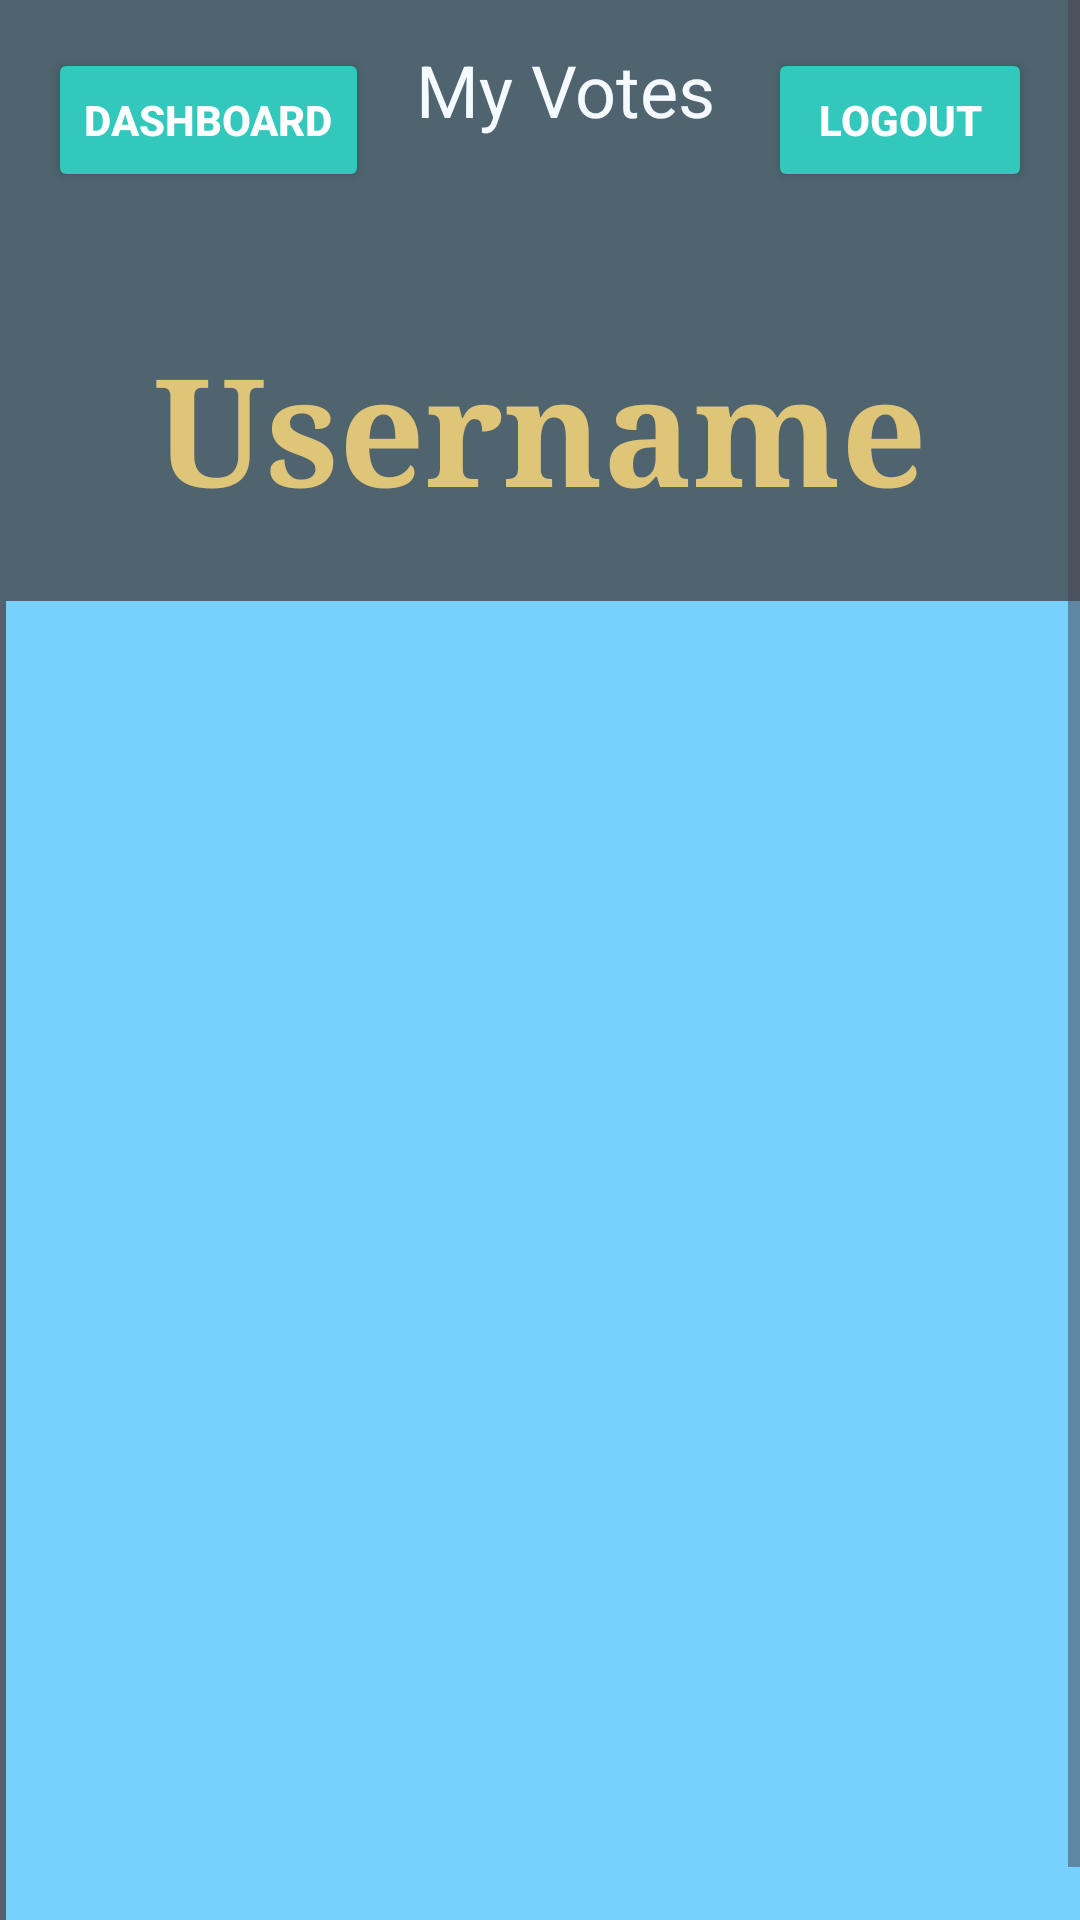

Android layout source for this screen:
<!-- AndroidManifest.xml: application theme Theme.VotingAppProject -->
<!-- res/layout/activity_profile.xml -->
<?xml version="1.0" encoding="utf-8"?>
<ScrollView xmlns:android="http://schemas.android.com/apk/res/android"
    xmlns:app="http://schemas.android.com/apk/res-auto"
    xmlns:tools="http://schemas.android.com/tools"
    android:layout_width="match_parent"
    android:layout_height="match_parent"
    android:fillViewport="true">
<androidx.constraintlayout.widget.ConstraintLayout xmlns:android="http://schemas.android.com/apk/res/android"
    xmlns:app="http://schemas.android.com/apk/res-auto"
    xmlns:tools="http://schemas.android.com/tools"
    android:layout_width="match_parent"
    android:layout_height="match_parent"
    android:background="@color/blue"
    tools:context=".ProfileActivity">

    
    <Button
        android:id="@+id/logoutButton"
        android:layout_width="wrap_content"
        android:layout_height="wrap_content"
        android:layout_marginTop="16dp"
        android:layout_marginEnd="16dp"
        android:text="Logout"
        android:backgroundTint="#32C8BB"
        android:textStyle="bold"
        android:textColor="@color/white"
        android:onClick="logout"
        app:layout_constraintEnd_toEndOf="parent"
        app:layout_constraintTop_toTopOf="parent" />

    
    <Button
        android:id="@+id/dashboardButton"
        android:layout_width="wrap_content"
        android:layout_height="wrap_content"
        android:layout_marginStart="16dp"
        android:layout_marginTop="16dp"
        android:text="Dashboard"
        android:backgroundTint="#32C8BB"
        android:textStyle="bold"
        android:textColor="@color/white"
        android:onClick="displayDashboard"
        app:layout_constraintStart_toStartOf="parent"
        app:layout_constraintTop_toTopOf="parent" />













    
    <TextView
        android:id="@+id/usernameTextView"
        android:layout_width="0dp"
        android:layout_height="wrap_content"
        android:text="Username"
        android:textSize="50dp"
        android:textStyle="bold"
        android:textColor="@color/gold"
        android:fontFamily="serif"
        android:gravity="center"
        app:layout_constraintTop_toBottomOf="@+id/settingsIcon"
        app:layout_constraintStart_toStartOf="parent"
        app:layout_constraintEnd_toEndOf="parent"
        app:layout_constraintHorizontal_bias="0.5"
        android:layout_marginTop="5dp"/>

    <ImageView
        android:id="@+id/settingsIcon"
        android:layout_width="30dp"
        android:layout_height="30dp"
        android:src="@drawable/settingsicon"
        android:layout_alignParentEnd="true"
        android:layout_centerVertical="true"
        android:clickable="true"
        android:focusable="true"
        app:layout_constraintTop_toBottomOf="@+id/logoutButton"
        app:layout_constraintEnd_toEndOf="parent"
        android:layout_marginTop="10dp"
        android:layout_marginEnd="22dp"
        android:onClick="displaySettingsActivity" />

    

















    <ListView
        android:id="@+id/topicsListView"
        android:layout_width="437dp"
        android:layout_height="458dp"
        android:layout_marginHorizontal="2dp"
        android:layout_marginTop="24dp"
        android:background="@color/material_dynamic_primary80"
        android:divider="@color/material_blue_grey_800"
        android:dividerHeight="1dp"
        app:layout_constraintBottom_toBottomOf="parent"
        app:layout_constraintEnd_toEndOf="parent"
        app:layout_constraintHorizontal_bias="0.0"
        app:layout_constraintStart_toStartOf="parent"
        app:layout_constraintTop_toBottomOf="@id/usernameTextView"
        app:layout_constraintVertical_bias="0.643" />

    <TextView
        android:id="@+id/textView2"
        android:layout_width="115dp"
        android:layout_height="34dp"
        android:text="My Votes"
        android:textColor="@color/alice"
        android:textSize="24sp"
        app:layout_constraintBottom_toBottomOf="parent"
        app:layout_constraintEnd_toEndOf="parent"
        app:layout_constraintHorizontal_bias="0.535"
        app:layout_constraintStart_toStartOf="@+id/dashboardButton"
        app:layout_constraintTop_toTopOf="parent"
        app:layout_constraintVertical_bias="0.022" />

</androidx.constraintlayout.widget.ConstraintLayout>
</ScrollView>
<!-- resources referenced by this layout -->
<resources>
  <color name="alice">#F4FAFF</color>
  <color name="blue">#4F646F</color>
  <color name="gold">#DFC578</color>
  <color name="white">#FFFFFFFF</color>
  <style name="Theme.VotingAppProject" parent="Base.Theme.VotingAppProject" />
  <style name="Base.Theme.VotingAppProject" parent="Theme.Material3.DayNight.NoActionBar">
          
          
      </style>
</resources>
